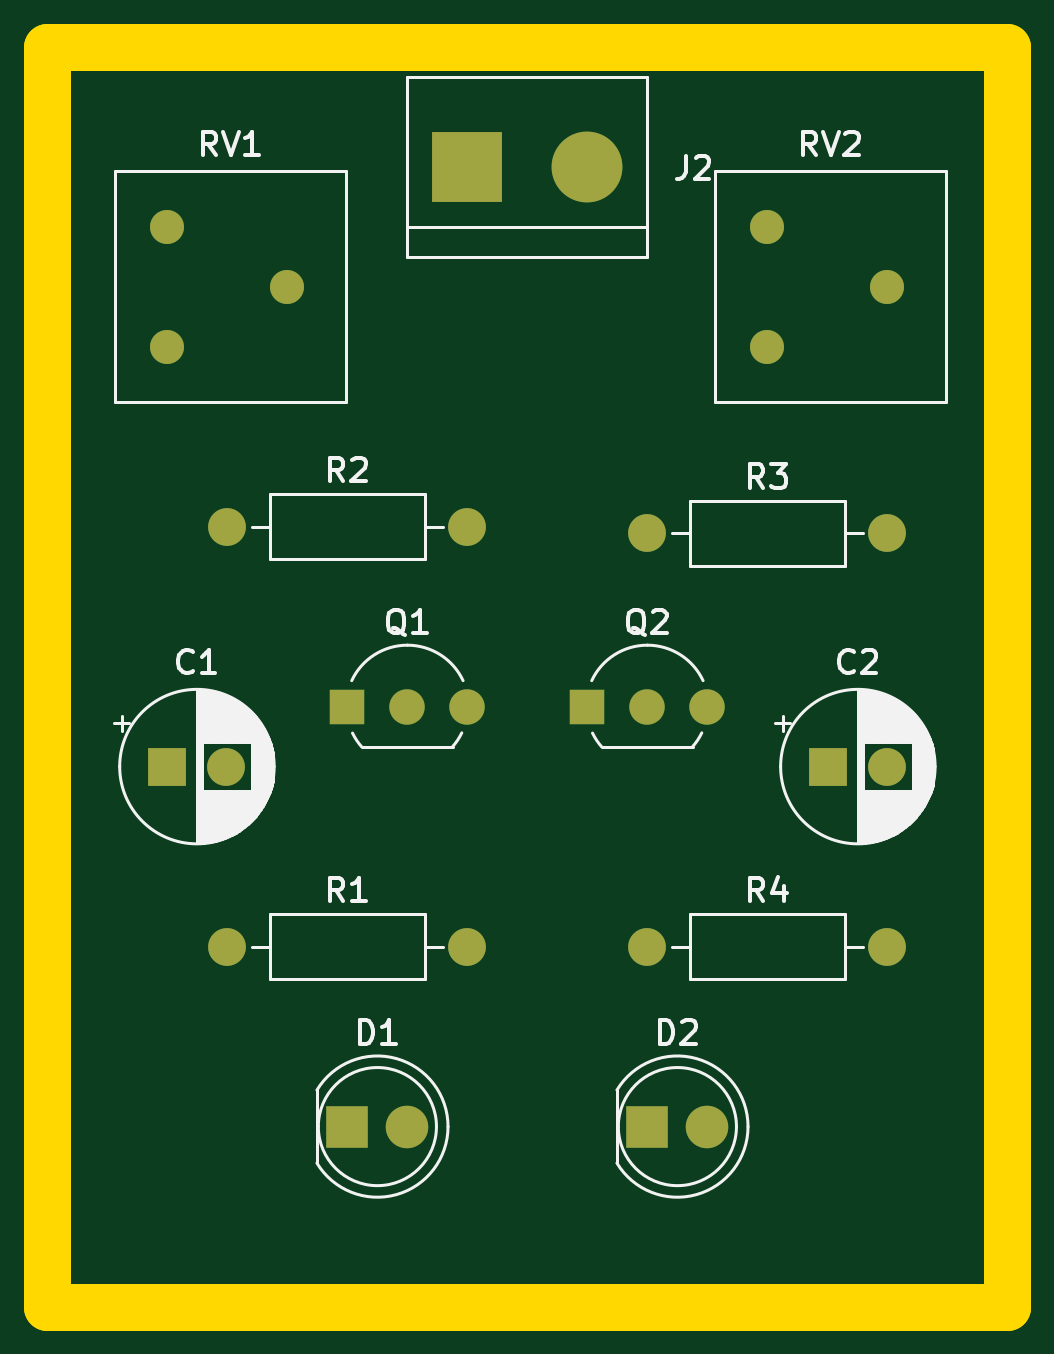
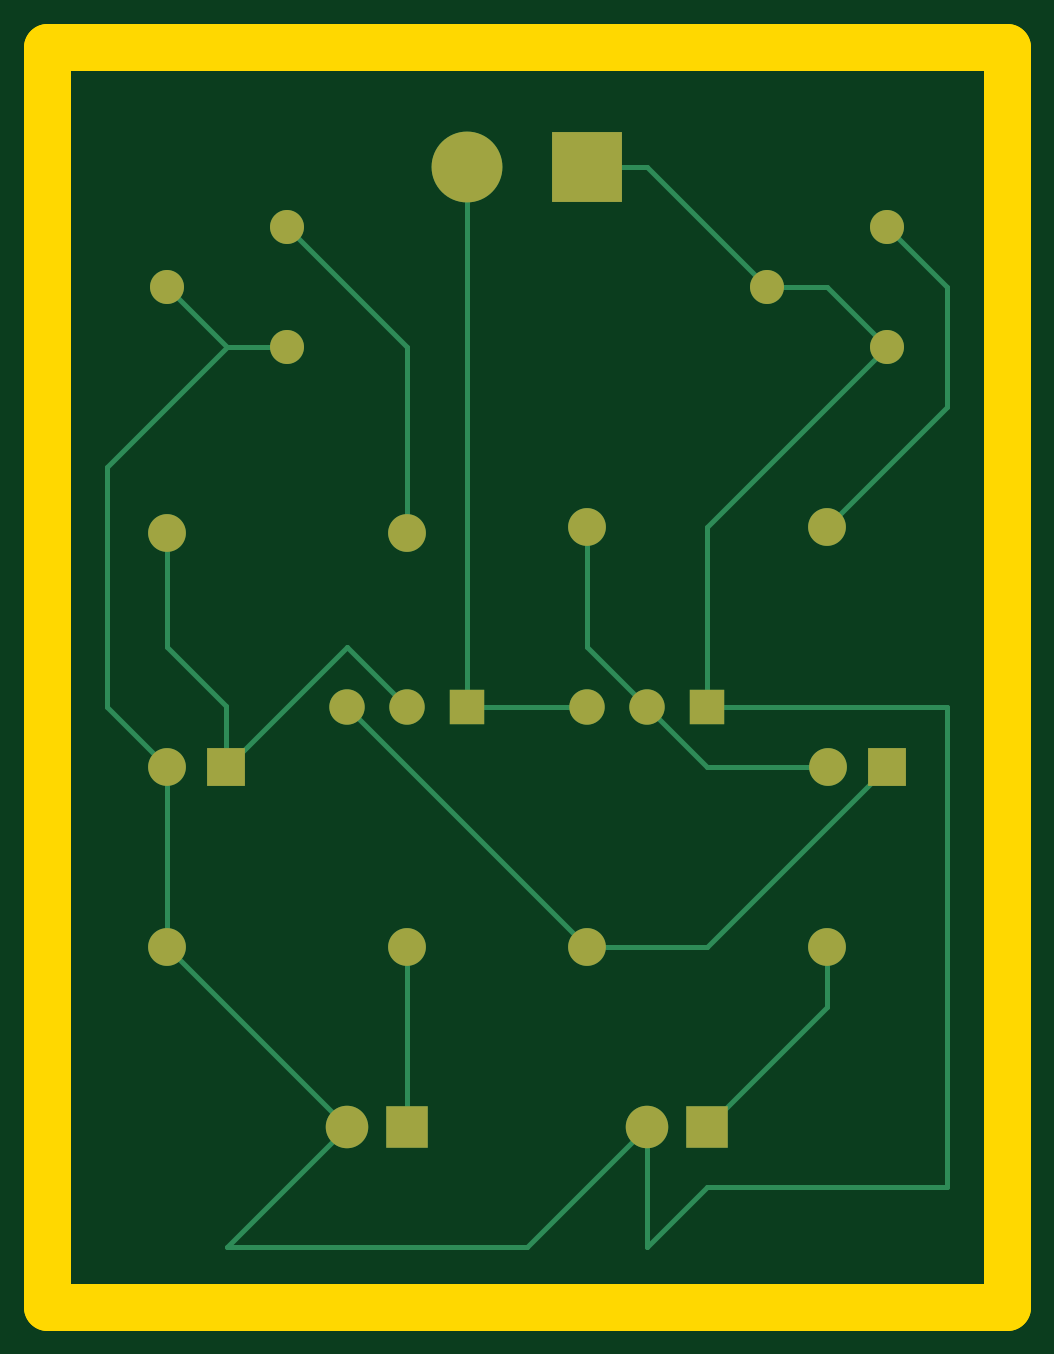
Circuit board: 9 layer files. Board 40.6 x 53.3 mm.
- bottom_copper: schematics-B_Cu.gbr (5575 bytes)
- bottom_mask: schematics-B_Mask.gbr (1794 bytes)
- paste: schematics-B_Paste.gbr (481 bytes)
- bottom_silk: schematics-B_Silkscreen.gbr (482 bytes)
- outline: schematics-Edge_Cuts.gbr (638 bytes)
- top_copper: schematics-F_Cu.gbr (3024 bytes)
- top_mask: schematics-F_Mask.gbr (1794 bytes)
- paste: schematics-F_Paste.gbr (481 bytes)
- top_silk: schematics-F_Silkscreen.gbr (50609 bytes)

=== bottom_copper: schematics-B_Cu.gbr ===
%TF.GenerationSoftware,KiCad,Pcbnew,7.0.11+dfsg-1build4*%
%TF.CreationDate,2026-04-15T15:53:22+03:00*%
%TF.ProjectId,schematics,73636865-6d61-4746-9963-732e6b696361,rev?*%
%TF.SameCoordinates,Original*%
%TF.FileFunction,Copper,L2,Bot*%
%TF.FilePolarity,Positive*%
%FSLAX46Y46*%
G04 Gerber Fmt 4.6, Leading zero omitted, Abs format (unit mm)*
G04 Created by KiCad (PCBNEW 7.0.11+dfsg-1build4) date 2026-04-15 15:53:22*
%MOMM*%
%LPD*%
G01*
G04 APERTURE LIST*
%TA.AperFunction,ComponentPad*%
%ADD10C,1.440000*%
%TD*%
%TA.AperFunction,ComponentPad*%
%ADD11C,1.600000*%
%TD*%
%TA.AperFunction,ComponentPad*%
%ADD12O,1.600000X1.600000*%
%TD*%
%TA.AperFunction,ComponentPad*%
%ADD13R,1.500000X1.500000*%
%TD*%
%TA.AperFunction,ComponentPad*%
%ADD14C,1.500000*%
%TD*%
%TA.AperFunction,ComponentPad*%
%ADD15R,3.000000X3.000000*%
%TD*%
%TA.AperFunction,ComponentPad*%
%ADD16C,3.000000*%
%TD*%
%TA.AperFunction,ComponentPad*%
%ADD17R,1.800000X1.800000*%
%TD*%
%TA.AperFunction,ComponentPad*%
%ADD18C,1.800000*%
%TD*%
%TA.AperFunction,ComponentPad*%
%ADD19R,1.600000X1.600000*%
%TD*%
%TA.AperFunction,Conductor*%
%ADD20C,0.200000*%
%TD*%
G04 APERTURE END LIST*
D10*
%TO.P,RV2,1,1*%
%TO.N,Net-(D1-A)*%
X137160000Y-66040000D03*
%TO.P,RV2,2,2*%
X142240000Y-63500000D03*
%TO.P,RV2,3,3*%
%TO.N,Net-(R3-Pad1)*%
X137160000Y-60960000D03*
%TD*%
%TO.P,RV1,3,3*%
%TO.N,Net-(R2-Pad1)*%
X111760000Y-60960000D03*
%TO.P,RV1,2,2*%
%TO.N,Net-(D1-A)*%
X116840000Y-63500000D03*
%TO.P,RV1,1,1*%
X111760000Y-66040000D03*
%TD*%
D11*
%TO.P,R4,1*%
%TO.N,Net-(D2-K)*%
X132080000Y-91440000D03*
D12*
%TO.P,R4,2*%
%TO.N,Net-(D1-A)*%
X142240000Y-91440000D03*
%TD*%
D11*
%TO.P,R3,1*%
%TO.N,Net-(R3-Pad1)*%
X132080000Y-73939670D03*
D12*
%TO.P,R3,2*%
%TO.N,Net-(Q2-B)*%
X142240000Y-73939670D03*
%TD*%
%TO.P,R2,2*%
%TO.N,Net-(Q1-B)*%
X124460000Y-73660000D03*
D11*
%TO.P,R2,1*%
%TO.N,Net-(R2-Pad1)*%
X114300000Y-73660000D03*
%TD*%
%TO.P,R1,1*%
%TO.N,Net-(D1-K)*%
X114300000Y-91440000D03*
D12*
%TO.P,R1,2*%
%TO.N,Net-(Q2-E)*%
X124460000Y-91440000D03*
%TD*%
D13*
%TO.P,Q2,1,C*%
%TO.N,Net-(J2-Pin_2)*%
X129540000Y-81280000D03*
D14*
%TO.P,Q2,2,B*%
%TO.N,Net-(Q2-B)*%
X132080000Y-81280000D03*
%TO.P,Q2,3,E*%
%TO.N,Net-(Q2-E)*%
X134620000Y-81280000D03*
%TD*%
D13*
%TO.P,Q1,1,C*%
%TO.N,Net-(D1-A)*%
X119380000Y-81280000D03*
D14*
%TO.P,Q1,2,B*%
%TO.N,Net-(Q1-B)*%
X121920000Y-81280000D03*
%TO.P,Q1,3,E*%
%TO.N,Net-(J2-Pin_2)*%
X124460000Y-81280000D03*
%TD*%
D15*
%TO.P,J2,1,Pin_1*%
%TO.N,Net-(D1-A)*%
X124460000Y-58420000D03*
D16*
%TO.P,J2,2,Pin_2*%
%TO.N,Net-(J2-Pin_2)*%
X129540000Y-58420000D03*
%TD*%
D17*
%TO.P,D2,1,K*%
%TO.N,Net-(D2-K)*%
X132080000Y-99060000D03*
D18*
%TO.P,D2,2,A*%
%TO.N,Net-(D1-A)*%
X134620000Y-99060000D03*
%TD*%
%TO.P,D1,2,A*%
%TO.N,Net-(D1-A)*%
X121920000Y-99060000D03*
D17*
%TO.P,D1,1,K*%
%TO.N,Net-(D1-K)*%
X119380000Y-99060000D03*
%TD*%
D11*
%TO.P,C2,2*%
%TO.N,Net-(D1-A)*%
X142240000Y-83820000D03*
D19*
%TO.P,C2,1*%
%TO.N,Net-(Q2-B)*%
X139740000Y-83820000D03*
%TD*%
D11*
%TO.P,C1,2*%
%TO.N,Net-(Q1-B)*%
X114260000Y-83820000D03*
D19*
%TO.P,C1,1*%
%TO.N,Net-(Q2-E)*%
X111760000Y-83820000D03*
%TD*%
D20*
%TO.N,Net-(D1-A)*%
X111760000Y-66040000D02*
X119380000Y-73660000D01*
X119380000Y-73660000D02*
X119380000Y-81280000D01*
%TO.N,Net-(R2-Pad1)*%
X109220000Y-63500000D02*
X109220000Y-68580000D01*
X111760000Y-60960000D02*
X109220000Y-63500000D01*
X109220000Y-68580000D02*
X114300000Y-73660000D01*
%TO.N,Net-(D1-A)*%
X139700000Y-66040000D02*
X142240000Y-63500000D01*
X137160000Y-66040000D02*
X139700000Y-66040000D01*
X144780000Y-71120000D02*
X139700000Y-66040000D01*
%TO.N,Net-(D1-K)*%
X114300000Y-91440000D02*
X114300000Y-93980000D01*
X114300000Y-93980000D02*
X119380000Y-99060000D01*
%TO.N,Net-(Q2-E)*%
X134620000Y-81280000D02*
X124460000Y-91440000D01*
%TO.N,Net-(Q2-B)*%
X132080000Y-81280000D02*
X134620000Y-78740000D01*
X134620000Y-78740000D02*
X139700000Y-83820000D01*
X139700000Y-83820000D02*
X139740000Y-83820000D01*
%TO.N,Net-(J2-Pin_2)*%
X129540000Y-81280000D02*
X124460000Y-81280000D01*
X129540000Y-81280000D02*
X129540000Y-58420000D01*
%TO.N,Net-(R3-Pad1)*%
X132080000Y-73939670D02*
X132080000Y-66040000D01*
X132080000Y-66040000D02*
X137160000Y-60960000D01*
%TO.N,Net-(Q2-B)*%
X139740000Y-81240000D02*
X142240000Y-78740000D01*
X139740000Y-83820000D02*
X139740000Y-81240000D01*
X142240000Y-78740000D02*
X142240000Y-73939670D01*
%TO.N,Net-(Q1-B)*%
X121920000Y-81280000D02*
X124460000Y-78740000D01*
X124460000Y-78740000D02*
X124460000Y-73660000D01*
X114260000Y-83820000D02*
X119380000Y-83820000D01*
X119380000Y-83820000D02*
X121920000Y-81280000D01*
%TO.N,Net-(Q2-E)*%
X111760000Y-83820000D02*
X119380000Y-91440000D01*
X119380000Y-91440000D02*
X124460000Y-91440000D01*
%TO.N,Net-(D1-A)*%
X119380000Y-101600000D02*
X121920000Y-104140000D01*
X119380000Y-81280000D02*
X109220000Y-81280000D01*
X109220000Y-101600000D02*
X119380000Y-101600000D01*
X109220000Y-81280000D02*
X109220000Y-101600000D01*
X121920000Y-104140000D02*
X121920000Y-99060000D01*
X144780000Y-81280000D02*
X144780000Y-71120000D01*
X142240000Y-83820000D02*
X144780000Y-81280000D01*
X142240000Y-91440000D02*
X142240000Y-83820000D01*
X134620000Y-99060000D02*
X142240000Y-91440000D01*
%TO.N,Net-(D2-K)*%
X132080000Y-99060000D02*
X132080000Y-91440000D01*
%TO.N,Net-(D1-A)*%
X127000000Y-104140000D02*
X139700000Y-104140000D01*
X121920000Y-99060000D02*
X127000000Y-104140000D01*
X139700000Y-104140000D02*
X134620000Y-99060000D01*
X116840000Y-63500000D02*
X114300000Y-63500000D01*
X114300000Y-63500000D02*
X111760000Y-66040000D01*
X124460000Y-58420000D02*
X121920000Y-58420000D01*
X121920000Y-58420000D02*
X116840000Y-63500000D01*
%TD*%
M02*

=== bottom_mask: schematics-B_Mask.gbr ===
%TF.GenerationSoftware,KiCad,Pcbnew,7.0.11+dfsg-1build4*%
%TF.CreationDate,2026-04-15T15:53:22+03:00*%
%TF.ProjectId,schematics,73636865-6d61-4746-9963-732e6b696361,rev?*%
%TF.SameCoordinates,Original*%
%TF.FileFunction,Soldermask,Bot*%
%TF.FilePolarity,Negative*%
%FSLAX46Y46*%
G04 Gerber Fmt 4.6, Leading zero omitted, Abs format (unit mm)*
G04 Created by KiCad (PCBNEW 7.0.11+dfsg-1build4) date 2026-04-15 15:53:22*
%MOMM*%
%LPD*%
G01*
G04 APERTURE LIST*
%ADD10C,1.440000*%
%ADD11C,1.600000*%
%ADD12O,1.600000X1.600000*%
%ADD13R,1.500000X1.500000*%
%ADD14C,1.500000*%
%ADD15R,3.000000X3.000000*%
%ADD16C,3.000000*%
%ADD17R,1.800000X1.800000*%
%ADD18C,1.800000*%
%ADD19R,1.600000X1.600000*%
G04 APERTURE END LIST*
D10*
%TO.C,RV2*%
X137160000Y-66040000D03*
X142240000Y-63500000D03*
X137160000Y-60960000D03*
%TD*%
%TO.C,RV1*%
X111760000Y-60960000D03*
X116840000Y-63500000D03*
X111760000Y-66040000D03*
%TD*%
D11*
%TO.C,R4*%
X132080000Y-91440000D03*
D12*
X142240000Y-91440000D03*
%TD*%
D11*
%TO.C,R3*%
X132080000Y-73939670D03*
D12*
X142240000Y-73939670D03*
%TD*%
%TO.C,R2*%
X124460000Y-73660000D03*
D11*
X114300000Y-73660000D03*
%TD*%
%TO.C,R1*%
X114300000Y-91440000D03*
D12*
X124460000Y-91440000D03*
%TD*%
D13*
%TO.C,Q2*%
X129540000Y-81280000D03*
D14*
X132080000Y-81280000D03*
X134620000Y-81280000D03*
%TD*%
D13*
%TO.C,Q1*%
X119380000Y-81280000D03*
D14*
X121920000Y-81280000D03*
X124460000Y-81280000D03*
%TD*%
D15*
%TO.C,J2*%
X124460000Y-58420000D03*
D16*
X129540000Y-58420000D03*
%TD*%
D17*
%TO.C,D2*%
X132080000Y-99060000D03*
D18*
X134620000Y-99060000D03*
%TD*%
%TO.C,D1*%
X121920000Y-99060000D03*
D17*
X119380000Y-99060000D03*
%TD*%
D11*
%TO.C,C2*%
X142240000Y-83820000D03*
D19*
X139740000Y-83820000D03*
%TD*%
D11*
%TO.C,C1*%
X114260000Y-83820000D03*
D19*
X111760000Y-83820000D03*
%TD*%
M02*

=== paste: schematics-B_Paste.gbr ===
%TF.GenerationSoftware,KiCad,Pcbnew,7.0.11+dfsg-1build4*%
%TF.CreationDate,2026-04-15T15:53:22+03:00*%
%TF.ProjectId,schematics,73636865-6d61-4746-9963-732e6b696361,rev?*%
%TF.SameCoordinates,Original*%
%TF.FileFunction,Paste,Bot*%
%TF.FilePolarity,Positive*%
%FSLAX46Y46*%
G04 Gerber Fmt 4.6, Leading zero omitted, Abs format (unit mm)*
G04 Created by KiCad (PCBNEW 7.0.11+dfsg-1build4) date 2026-04-15 15:53:22*
%MOMM*%
%LPD*%
G01*
G04 APERTURE LIST*
G04 APERTURE END LIST*
M02*

=== bottom_silk: schematics-B_Silkscreen.gbr ===
%TF.GenerationSoftware,KiCad,Pcbnew,7.0.11+dfsg-1build4*%
%TF.CreationDate,2026-04-15T15:53:22+03:00*%
%TF.ProjectId,schematics,73636865-6d61-4746-9963-732e6b696361,rev?*%
%TF.SameCoordinates,Original*%
%TF.FileFunction,Legend,Bot*%
%TF.FilePolarity,Positive*%
%FSLAX46Y46*%
G04 Gerber Fmt 4.6, Leading zero omitted, Abs format (unit mm)*
G04 Created by KiCad (PCBNEW 7.0.11+dfsg-1build4) date 2026-04-15 15:53:22*
%MOMM*%
%LPD*%
G01*
G04 APERTURE LIST*
G04 APERTURE END LIST*
M02*

=== outline: schematics-Edge_Cuts.gbr ===
%TF.GenerationSoftware,KiCad,Pcbnew,7.0.11+dfsg-1build4*%
%TF.CreationDate,2026-04-15T15:53:22+03:00*%
%TF.ProjectId,schematics,73636865-6d61-4746-9963-732e6b696361,rev?*%
%TF.SameCoordinates,Original*%
%TF.FileFunction,Profile,NP*%
%FSLAX46Y46*%
G04 Gerber Fmt 4.6, Leading zero omitted, Abs format (unit mm)*
G04 Created by KiCad (PCBNEW 7.0.11+dfsg-1build4) date 2026-04-15 15:53:22*
%MOMM*%
%LPD*%
G01*
G04 APERTURE LIST*
%TA.AperFunction,Profile*%
%ADD10C,2.000000*%
%TD*%
G04 APERTURE END LIST*
D10*
X106680000Y-53340000D02*
X147320000Y-53340000D01*
X147320000Y-106680000D01*
X106680000Y-106680000D01*
X106680000Y-53340000D01*
M02*

=== top_copper: schematics-F_Cu.gbr ===
%TF.GenerationSoftware,KiCad,Pcbnew,7.0.11+dfsg-1build4*%
%TF.CreationDate,2026-04-15T15:53:22+03:00*%
%TF.ProjectId,schematics,73636865-6d61-4746-9963-732e6b696361,rev?*%
%TF.SameCoordinates,Original*%
%TF.FileFunction,Copper,L1,Top*%
%TF.FilePolarity,Positive*%
%FSLAX46Y46*%
G04 Gerber Fmt 4.6, Leading zero omitted, Abs format (unit mm)*
G04 Created by KiCad (PCBNEW 7.0.11+dfsg-1build4) date 2026-04-15 15:53:22*
%MOMM*%
%LPD*%
G01*
G04 APERTURE LIST*
%TA.AperFunction,ComponentPad*%
%ADD10C,1.440000*%
%TD*%
%TA.AperFunction,ComponentPad*%
%ADD11C,1.600000*%
%TD*%
%TA.AperFunction,ComponentPad*%
%ADD12O,1.600000X1.600000*%
%TD*%
%TA.AperFunction,ComponentPad*%
%ADD13R,1.500000X1.500000*%
%TD*%
%TA.AperFunction,ComponentPad*%
%ADD14C,1.500000*%
%TD*%
%TA.AperFunction,ComponentPad*%
%ADD15R,3.000000X3.000000*%
%TD*%
%TA.AperFunction,ComponentPad*%
%ADD16C,3.000000*%
%TD*%
%TA.AperFunction,ComponentPad*%
%ADD17R,1.800000X1.800000*%
%TD*%
%TA.AperFunction,ComponentPad*%
%ADD18C,1.800000*%
%TD*%
%TA.AperFunction,ComponentPad*%
%ADD19R,1.600000X1.600000*%
%TD*%
G04 APERTURE END LIST*
D10*
%TO.P,RV2,1,1*%
%TO.N,Net-(D1-A)*%
X137160000Y-66040000D03*
%TO.P,RV2,2,2*%
X142240000Y-63500000D03*
%TO.P,RV2,3,3*%
%TO.N,Net-(R3-Pad1)*%
X137160000Y-60960000D03*
%TD*%
%TO.P,RV1,3,3*%
%TO.N,Net-(R2-Pad1)*%
X111760000Y-60960000D03*
%TO.P,RV1,2,2*%
%TO.N,Net-(D1-A)*%
X116840000Y-63500000D03*
%TO.P,RV1,1,1*%
X111760000Y-66040000D03*
%TD*%
D11*
%TO.P,R4,1*%
%TO.N,Net-(D2-K)*%
X132080000Y-91440000D03*
D12*
%TO.P,R4,2*%
%TO.N,Net-(D1-A)*%
X142240000Y-91440000D03*
%TD*%
D11*
%TO.P,R3,1*%
%TO.N,Net-(R3-Pad1)*%
X132080000Y-73939670D03*
D12*
%TO.P,R3,2*%
%TO.N,Net-(Q2-B)*%
X142240000Y-73939670D03*
%TD*%
%TO.P,R2,2*%
%TO.N,Net-(Q1-B)*%
X124460000Y-73660000D03*
D11*
%TO.P,R2,1*%
%TO.N,Net-(R2-Pad1)*%
X114300000Y-73660000D03*
%TD*%
%TO.P,R1,1*%
%TO.N,Net-(D1-K)*%
X114300000Y-91440000D03*
D12*
%TO.P,R1,2*%
%TO.N,Net-(Q2-E)*%
X124460000Y-91440000D03*
%TD*%
D13*
%TO.P,Q2,1,C*%
%TO.N,Net-(J2-Pin_2)*%
X129540000Y-81280000D03*
D14*
%TO.P,Q2,2,B*%
%TO.N,Net-(Q2-B)*%
X132080000Y-81280000D03*
%TO.P,Q2,3,E*%
%TO.N,Net-(Q2-E)*%
X134620000Y-81280000D03*
%TD*%
D13*
%TO.P,Q1,1,C*%
%TO.N,Net-(D1-A)*%
X119380000Y-81280000D03*
D14*
%TO.P,Q1,2,B*%
%TO.N,Net-(Q1-B)*%
X121920000Y-81280000D03*
%TO.P,Q1,3,E*%
%TO.N,Net-(J2-Pin_2)*%
X124460000Y-81280000D03*
%TD*%
D15*
%TO.P,J2,1,Pin_1*%
%TO.N,Net-(D1-A)*%
X124460000Y-58420000D03*
D16*
%TO.P,J2,2,Pin_2*%
%TO.N,Net-(J2-Pin_2)*%
X129540000Y-58420000D03*
%TD*%
D17*
%TO.P,D2,1,K*%
%TO.N,Net-(D2-K)*%
X132080000Y-99060000D03*
D18*
%TO.P,D2,2,A*%
%TO.N,Net-(D1-A)*%
X134620000Y-99060000D03*
%TD*%
%TO.P,D1,2,A*%
%TO.N,Net-(D1-A)*%
X121920000Y-99060000D03*
D17*
%TO.P,D1,1,K*%
%TO.N,Net-(D1-K)*%
X119380000Y-99060000D03*
%TD*%
D11*
%TO.P,C2,2*%
%TO.N,Net-(D1-A)*%
X142240000Y-83820000D03*
D19*
%TO.P,C2,1*%
%TO.N,Net-(Q2-B)*%
X139740000Y-83820000D03*
%TD*%
D11*
%TO.P,C1,2*%
%TO.N,Net-(Q1-B)*%
X114260000Y-83820000D03*
D19*
%TO.P,C1,1*%
%TO.N,Net-(Q2-E)*%
X111760000Y-83820000D03*
%TD*%
M02*

=== top_mask: schematics-F_Mask.gbr ===
%TF.GenerationSoftware,KiCad,Pcbnew,7.0.11+dfsg-1build4*%
%TF.CreationDate,2026-04-15T15:53:22+03:00*%
%TF.ProjectId,schematics,73636865-6d61-4746-9963-732e6b696361,rev?*%
%TF.SameCoordinates,Original*%
%TF.FileFunction,Soldermask,Top*%
%TF.FilePolarity,Negative*%
%FSLAX46Y46*%
G04 Gerber Fmt 4.6, Leading zero omitted, Abs format (unit mm)*
G04 Created by KiCad (PCBNEW 7.0.11+dfsg-1build4) date 2026-04-15 15:53:22*
%MOMM*%
%LPD*%
G01*
G04 APERTURE LIST*
%ADD10C,1.440000*%
%ADD11C,1.600000*%
%ADD12O,1.600000X1.600000*%
%ADD13R,1.500000X1.500000*%
%ADD14C,1.500000*%
%ADD15R,3.000000X3.000000*%
%ADD16C,3.000000*%
%ADD17R,1.800000X1.800000*%
%ADD18C,1.800000*%
%ADD19R,1.600000X1.600000*%
G04 APERTURE END LIST*
D10*
%TO.C,RV2*%
X137160000Y-66040000D03*
X142240000Y-63500000D03*
X137160000Y-60960000D03*
%TD*%
%TO.C,RV1*%
X111760000Y-60960000D03*
X116840000Y-63500000D03*
X111760000Y-66040000D03*
%TD*%
D11*
%TO.C,R4*%
X132080000Y-91440000D03*
D12*
X142240000Y-91440000D03*
%TD*%
D11*
%TO.C,R3*%
X132080000Y-73939670D03*
D12*
X142240000Y-73939670D03*
%TD*%
%TO.C,R2*%
X124460000Y-73660000D03*
D11*
X114300000Y-73660000D03*
%TD*%
%TO.C,R1*%
X114300000Y-91440000D03*
D12*
X124460000Y-91440000D03*
%TD*%
D13*
%TO.C,Q2*%
X129540000Y-81280000D03*
D14*
X132080000Y-81280000D03*
X134620000Y-81280000D03*
%TD*%
D13*
%TO.C,Q1*%
X119380000Y-81280000D03*
D14*
X121920000Y-81280000D03*
X124460000Y-81280000D03*
%TD*%
D15*
%TO.C,J2*%
X124460000Y-58420000D03*
D16*
X129540000Y-58420000D03*
%TD*%
D17*
%TO.C,D2*%
X132080000Y-99060000D03*
D18*
X134620000Y-99060000D03*
%TD*%
%TO.C,D1*%
X121920000Y-99060000D03*
D17*
X119380000Y-99060000D03*
%TD*%
D11*
%TO.C,C2*%
X142240000Y-83820000D03*
D19*
X139740000Y-83820000D03*
%TD*%
D11*
%TO.C,C1*%
X114260000Y-83820000D03*
D19*
X111760000Y-83820000D03*
%TD*%
M02*

=== paste: schematics-F_Paste.gbr ===
%TF.GenerationSoftware,KiCad,Pcbnew,7.0.11+dfsg-1build4*%
%TF.CreationDate,2026-04-15T15:53:22+03:00*%
%TF.ProjectId,schematics,73636865-6d61-4746-9963-732e6b696361,rev?*%
%TF.SameCoordinates,Original*%
%TF.FileFunction,Paste,Top*%
%TF.FilePolarity,Positive*%
%FSLAX46Y46*%
G04 Gerber Fmt 4.6, Leading zero omitted, Abs format (unit mm)*
G04 Created by KiCad (PCBNEW 7.0.11+dfsg-1build4) date 2026-04-15 15:53:22*
%MOMM*%
%LPD*%
G01*
G04 APERTURE LIST*
G04 APERTURE END LIST*
M02*

=== top_silk: schematics-F_Silkscreen.gbr (50609 bytes, source omitted) ===
